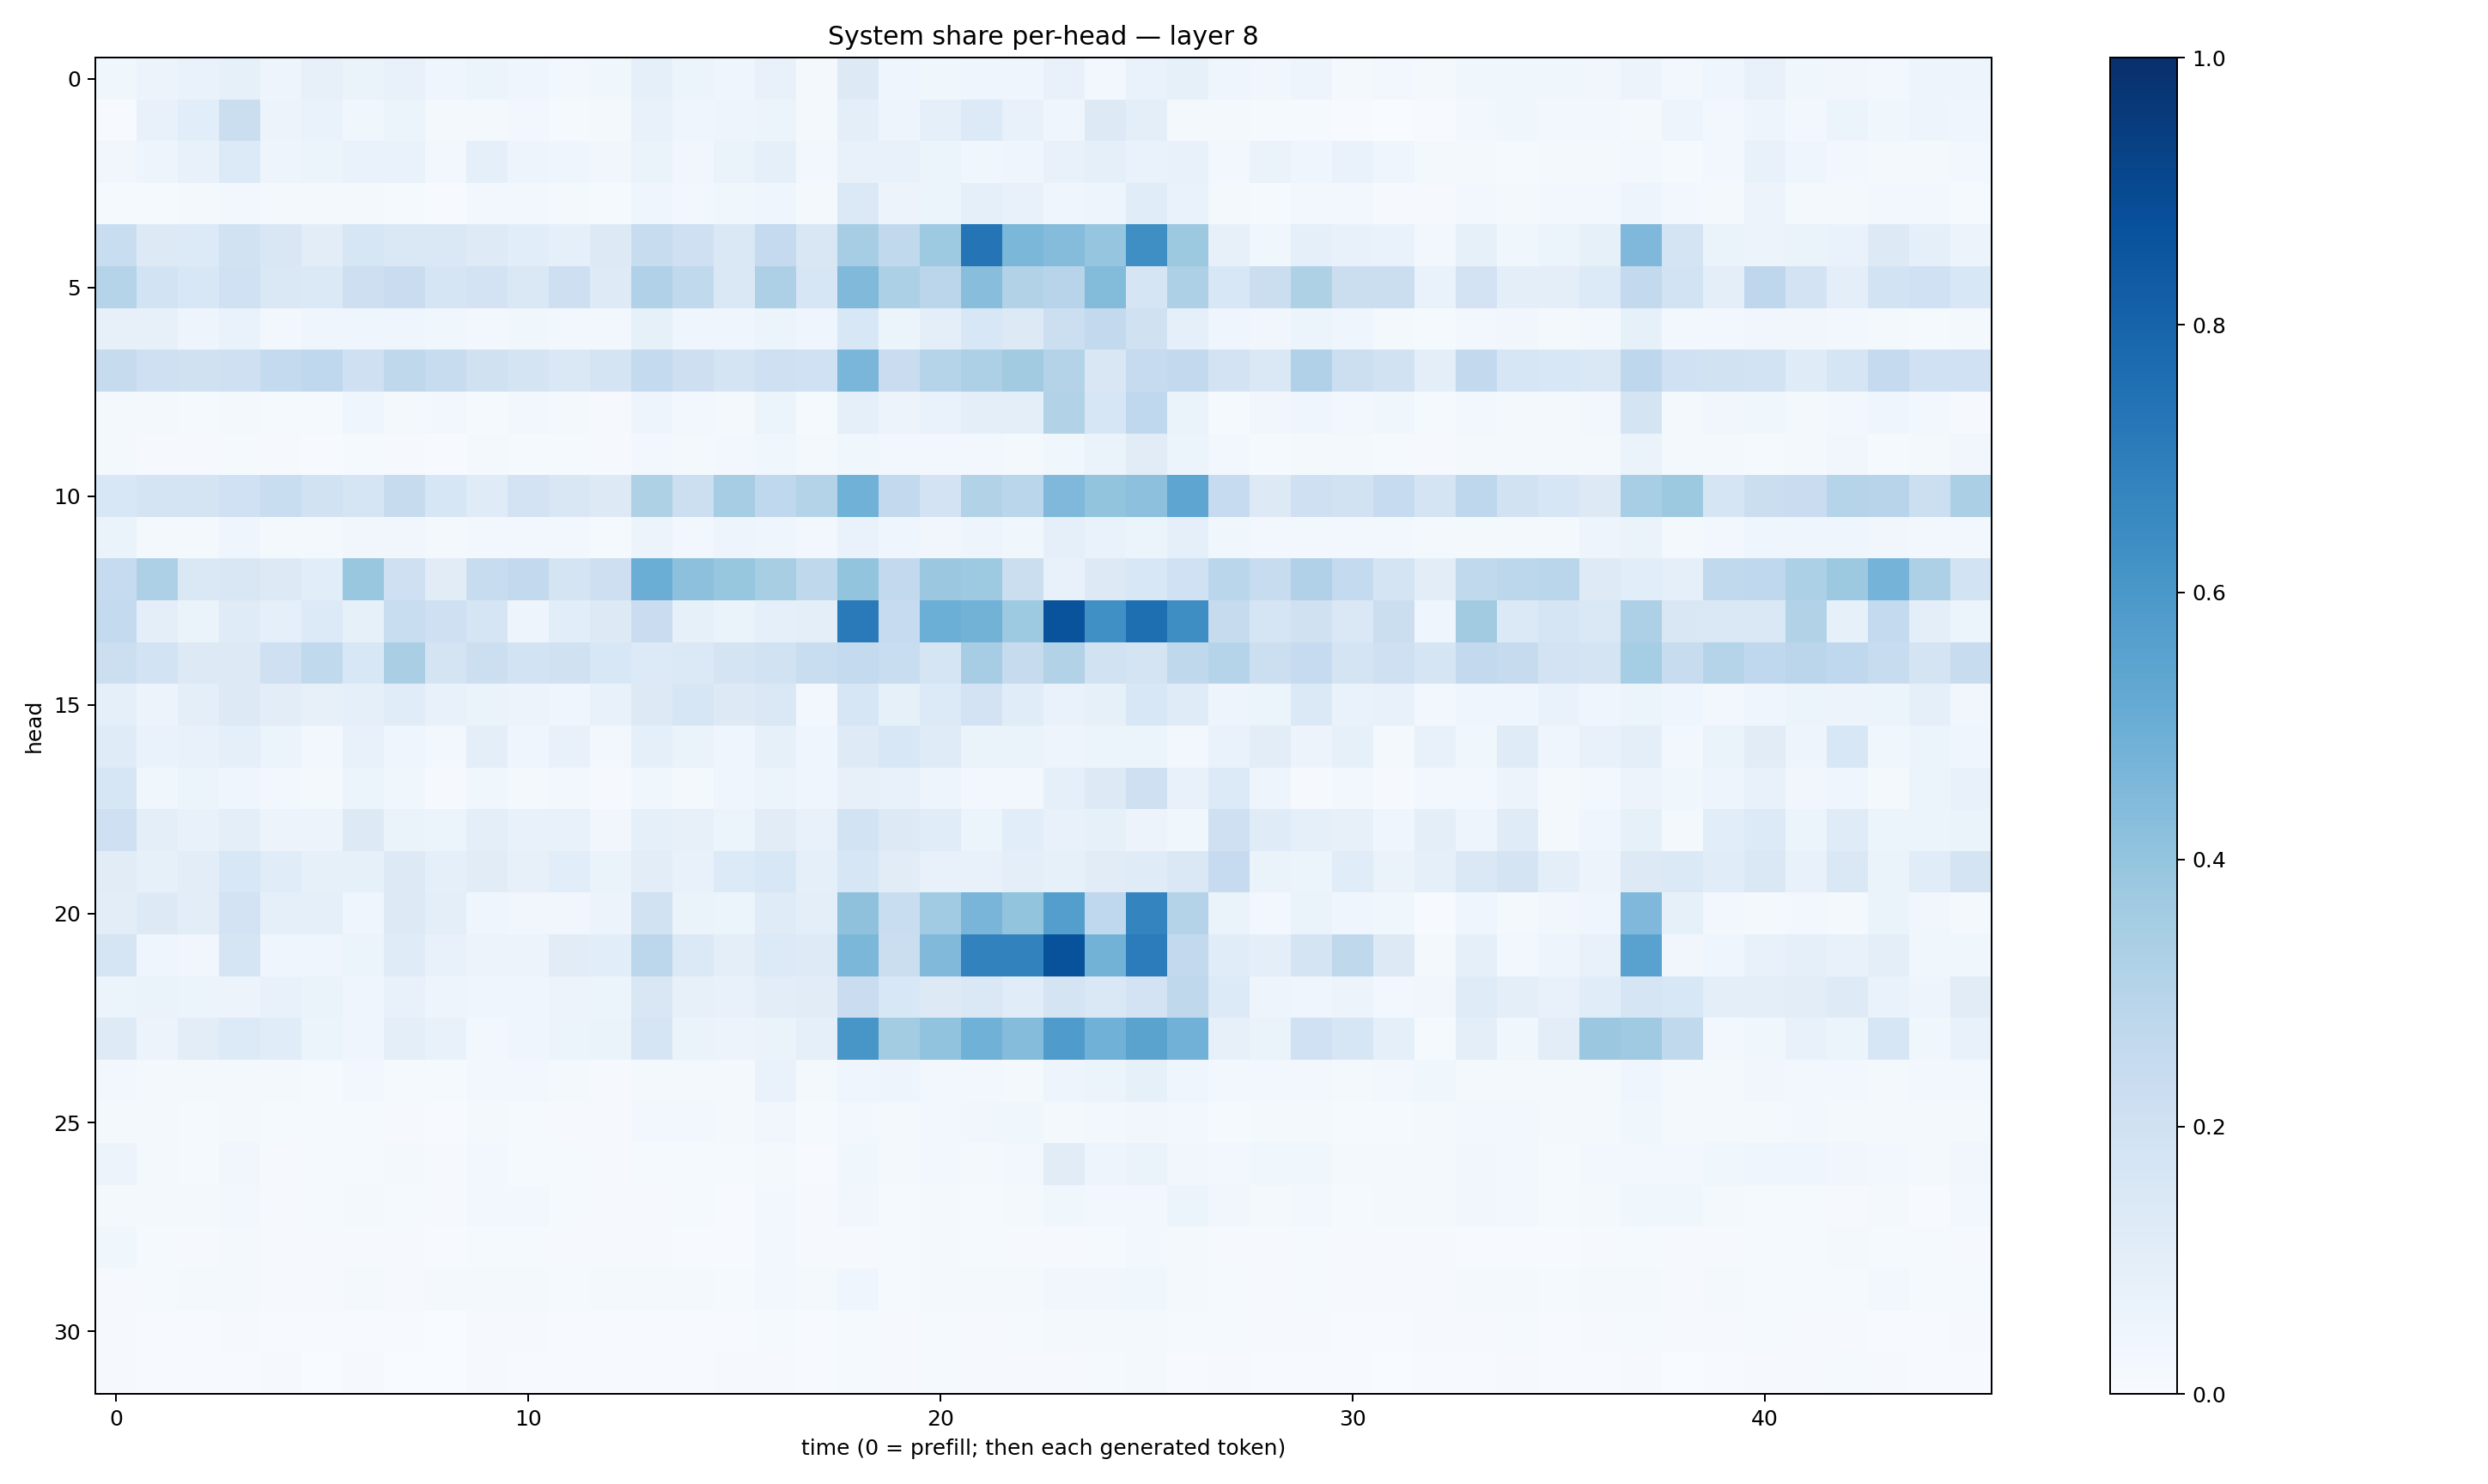

The table this chart was drawn from, first rows:
0.037660733, 0.056407742, 0.07008598, 0.085594885, 0.049464367, 0.08136736, 0.063022055, 0.076831505, 0.039205205, 0.061804924, 0.043926924, 0.027707769, 0.03688911, 0.087460294, 0.052722637, 0.046864346, 0.07461733, 0.022036877, 0.12882107, 0.040978078, 0.035853278, 0.043219402, 0.042518422, 0.071033806
0.007254, 0.07711, 0.1089, 0.2238, 0.05525, 0.06847, 0.03706, 0.06217, 0.0221, 0.02228, 0.02916, 0.01312, 0.01877, 0.07768, 0.04259, 0.04688, 0.05254, 0.01714, 0.09706, 0.04718, 0.08658, 0.1356, 0.07233, 0.04565
0.03201, 0.04806, 0.07348, 0.1349, 0.04704, 0.0539, 0.06646, 0.06996, 0.02853, 0.08812, 0.04858, 0.04094, 0.03449, 0.06354, 0.03309, 0.06306, 0.0866, 0.02508, 0.07305, 0.07079, 0.0606, 0.03583, 0.04453, 0.07472
0.01298, 0.01389, 0.02223, 0.02926, 0.02056, 0.01678, 0.01669, 0.0146, 0.007434, 0.02595, 0.02756, 0.01611, 0.01556, 0.04651, 0.02553, 0.03902, 0.04396, 0.02043, 0.1395, 0.05703, 0.06097, 0.09257, 0.07499, 0.04334
0.232, 0.1291, 0.1338, 0.1894, 0.1519, 0.1026, 0.1576, 0.1482, 0.1437, 0.1243, 0.1065, 0.08884, 0.1265, 0.2381, 0.2045, 0.1435, 0.2526, 0.1515, 0.3501, 0.2647, 0.3722, 0.7352, 0.4572, 0.4367
0.3012, 0.1872, 0.1537, 0.1992, 0.1471, 0.1375, 0.2141, 0.2302, 0.1648, 0.1802, 0.1413, 0.2129, 0.1227, 0.3198, 0.2622, 0.1477, 0.3257, 0.1594, 0.4464, 0.3288, 0.282, 0.4276, 0.311, 0.2949
0.08082, 0.0799, 0.04859, 0.06726, 0.02991, 0.04232, 0.04631, 0.04074, 0.03894, 0.02732, 0.03588, 0.02934, 0.02501, 0.08247, 0.04403, 0.0422, 0.05951, 0.04454, 0.1559, 0.05189, 0.09431, 0.1549, 0.1292, 0.2186
0.2451, 0.2057, 0.1954, 0.2047, 0.2553, 0.2658, 0.2105, 0.2727, 0.2398, 0.196, 0.1745, 0.1475, 0.1794, 0.256, 0.2127, 0.1786, 0.2092, 0.2007, 0.464, 0.227, 0.2991, 0.3271, 0.3603, 0.3059
0.01637, 0.02056, 0.01387, 0.02036, 0.01313, 0.01235, 0.04346, 0.01649, 0.0271, 0.01189, 0.02628, 0.02206, 0.009728, 0.04982, 0.02616, 0.01661, 0.05181, 0.01378, 0.09077, 0.05483, 0.06741, 0.1002, 0.09679, 0.3156
0.01601, 0.008247, 0.009188, 0.01255, 0.008373, 0.00742, 0.01454, 0.009446, 0.006685, 0.01601, 0.01478, 0.01464, 0.0101, 0.02787, 0.01791, 0.02427, 0.03733, 0.01846, 0.03652, 0.02417, 0.02344, 0.02427, 0.01975, 0.03661
0.1539, 0.1724, 0.1741, 0.2012, 0.2331, 0.1886, 0.1709, 0.2443, 0.1569, 0.1209, 0.1818, 0.1511, 0.1296, 0.3217, 0.2152, 0.349, 0.2686, 0.3072, 0.4855, 0.2609, 0.1832, 0.3127, 0.2862, 0.452
0.06468, 0.02215, 0.0194, 0.03948, 0.0227, 0.02063, 0.0317, 0.03413, 0.01729, 0.02968, 0.03085, 0.02494, 0.01305, 0.05518, 0.02959, 0.04796, 0.04326, 0.02681, 0.06886, 0.04562, 0.0328, 0.04837, 0.03895, 0.08771
0.2468, 0.3271, 0.1431, 0.1516, 0.1302, 0.1056, 0.3885, 0.2049, 0.113, 0.2413, 0.2611, 0.179, 0.2121, 0.5026, 0.4149, 0.3926, 0.3405, 0.2731, 0.4014, 0.2591, 0.3803, 0.373, 0.2234, 0.07583
0.2554, 0.09876, 0.06593, 0.1204, 0.08757, 0.1365, 0.08236, 0.2307, 0.2053, 0.1663, 0.04945, 0.108, 0.131, 0.2286, 0.08362, 0.06293, 0.09078, 0.1005, 0.7121, 0.2482, 0.4965, 0.48, 0.3713, 0.864
0.2148, 0.187, 0.1253, 0.1259, 0.206, 0.2642, 0.1547, 0.3362, 0.1744, 0.215, 0.1865, 0.1965, 0.1554, 0.1364, 0.1379, 0.1764, 0.1892, 0.2319, 0.2543, 0.2327, 0.1649, 0.3507, 0.2432, 0.3143
0.08872, 0.05481, 0.09928, 0.1278, 0.1036, 0.07962, 0.08604, 0.1147, 0.07122, 0.06257, 0.05653, 0.04599, 0.07057, 0.132, 0.1592, 0.1257, 0.142, 0.028, 0.1581, 0.08527, 0.1355, 0.1799, 0.1165, 0.07015
0.12, 0.06922, 0.07729, 0.09174, 0.05913, 0.02673, 0.07618, 0.0416, 0.02702, 0.09818, 0.04616, 0.07091, 0.02446, 0.08602, 0.06366, 0.04126, 0.08312, 0.03933, 0.1225, 0.1555, 0.1173, 0.0629, 0.0646, 0.04954
0.1617, 0.03553, 0.05915, 0.04409, 0.02405, 0.01623, 0.05234, 0.03837, 0.01064, 0.03629, 0.01991, 0.02449, 0.009514, 0.03782, 0.02083, 0.04134, 0.06105, 0.04643, 0.08017, 0.07727, 0.0484, 0.02604, 0.02516, 0.09362
0.2058, 0.09963, 0.07147, 0.09985, 0.05713, 0.05489, 0.13, 0.06616, 0.06073, 0.1011, 0.07216, 0.07214, 0.03428, 0.09121, 0.08123, 0.0603, 0.1121, 0.07677, 0.1859, 0.1252, 0.1143, 0.06068, 0.1089, 0.07622
0.1094, 0.08461, 0.1046, 0.1542, 0.1149, 0.08475, 0.08343, 0.1291, 0.08787, 0.1129, 0.08199, 0.1061, 0.06367, 0.1029, 0.07428, 0.1362, 0.1536, 0.08983, 0.1609, 0.1132, 0.07804, 0.07273, 0.09909, 0.08549
0.1046, 0.129, 0.1045, 0.1803, 0.09107, 0.09268, 0.04463, 0.1318, 0.09736, 0.04648, 0.03168, 0.03489, 0.05659, 0.1914, 0.06635, 0.0517, 0.1187, 0.09945, 0.4108, 0.2308, 0.3652, 0.4663, 0.3995, 0.5694
0.1692, 0.04078, 0.03257, 0.1711, 0.04005, 0.04003, 0.05908, 0.1184, 0.07065, 0.05808, 0.05595, 0.1122, 0.107, 0.28, 0.1402, 0.1001, 0.1345, 0.125, 0.46, 0.2198, 0.4488, 0.6815, 0.6816, 0.8673
0.05952, 0.06432, 0.05916, 0.05843, 0.07054, 0.06606, 0.0447, 0.0707, 0.04996, 0.04165, 0.04597, 0.0562, 0.05293, 0.1488, 0.08022, 0.07547, 0.1054, 0.1116, 0.2283, 0.1547, 0.126, 0.1421, 0.1137, 0.175
0.123, 0.05698, 0.1022, 0.1356, 0.1148, 0.06117, 0.04646, 0.09504, 0.07272, 0.03125, 0.04045, 0.06176, 0.06308, 0.1643, 0.06353, 0.05793, 0.06558, 0.09018, 0.6044, 0.3592, 0.4041, 0.4845, 0.436, 0.5826
0.02841, 0.01692, 0.01762, 0.01914, 0.01695, 0.01441, 0.02353, 0.01399, 0.01225, 0.02851, 0.03, 0.01845, 0.00922, 0.02324, 0.02261, 0.02114, 0.06719, 0.0182, 0.04454, 0.04804, 0.03061, 0.02748, 0.02223, 0.04913
0.01595, 0.01916, 0.01317, 0.01682, 0.01352, 0.01206, 0.01402, 0.007977, 0.006479, 0.01578, 0.01205, 0.01065, 0.009637, 0.02801, 0.02462, 0.02331, 0.03282, 0.01532, 0.02912, 0.01891, 0.02531, 0.03365, 0.03589, 0.02272
0.05729, 0.02027, 0.01466, 0.03235, 0.01013, 0.01518, 0.0123, 0.01751, 0.008907, 0.02733, 0.01305, 0.0123, 0.008386, 0.01251, 0.01249, 0.01374, 0.02252, 0.007338, 0.03873, 0.02, 0.02879, 0.01826, 0.02428, 0.1118
0.0225, 0.01623, 0.01891, 0.02592, 0.007922, 0.01458, 0.0171, 0.01515, 0.008351, 0.02492, 0.02745, 0.01248, 0.01127, 0.01017, 0.01219, 0.006575, 0.0298, 0.009067, 0.03137, 0.01315, 0.0186, 0.01267, 0.02278, 0.03861
0.03788, 0.01505, 0.009967, 0.02077, 0.01095, 0.009104, 0.009185, 0.009322, 0.006951, 0.01458, 0.01262, 0.01161, 0.009611, 0.009422, 0.007285, 0.006521, 0.024, 0.008887, 0.01145, 0.01518, 0.01743, 0.01382, 0.007959, 0.008282
0.008669, 0.01508, 0.01597, 0.01837, 0.01079, 0.008843, 0.01603, 0.009914, 0.0214, 0.01886, 0.01831, 0.01305, 0.01713, 0.02149, 0.01817, 0.01429, 0.02528, 0.01605, 0.04503, 0.01427, 0.01887, 0.01768, 0.02177, 0.03462
0.01028, 0.004417, 0.004663, 0.00934, 0.004829, 0.004124, 0.006798, 0.004632, 0.002975, 0.009065, 0.008281, 0.006711, 0.005745, 0.006903, 0.005573, 0.0071, 0.01505, 0.005829, 0.01246, 0.009547, 0.01367, 0.009961, 0.01245, 0.01741
0.01128, 0.006132, 0.00524, 0.007609, 0.009827, 0.003094, 0.008593, 0.00338, 0.003623, 0.00814, 0.005678, 0.006145, 0.004982, 0.007679, 0.006431, 0.01052, 0.0108, 0.005572, 0.01176, 0.01124, 0.01314, 0.009756, 0.009129, 0.01151
